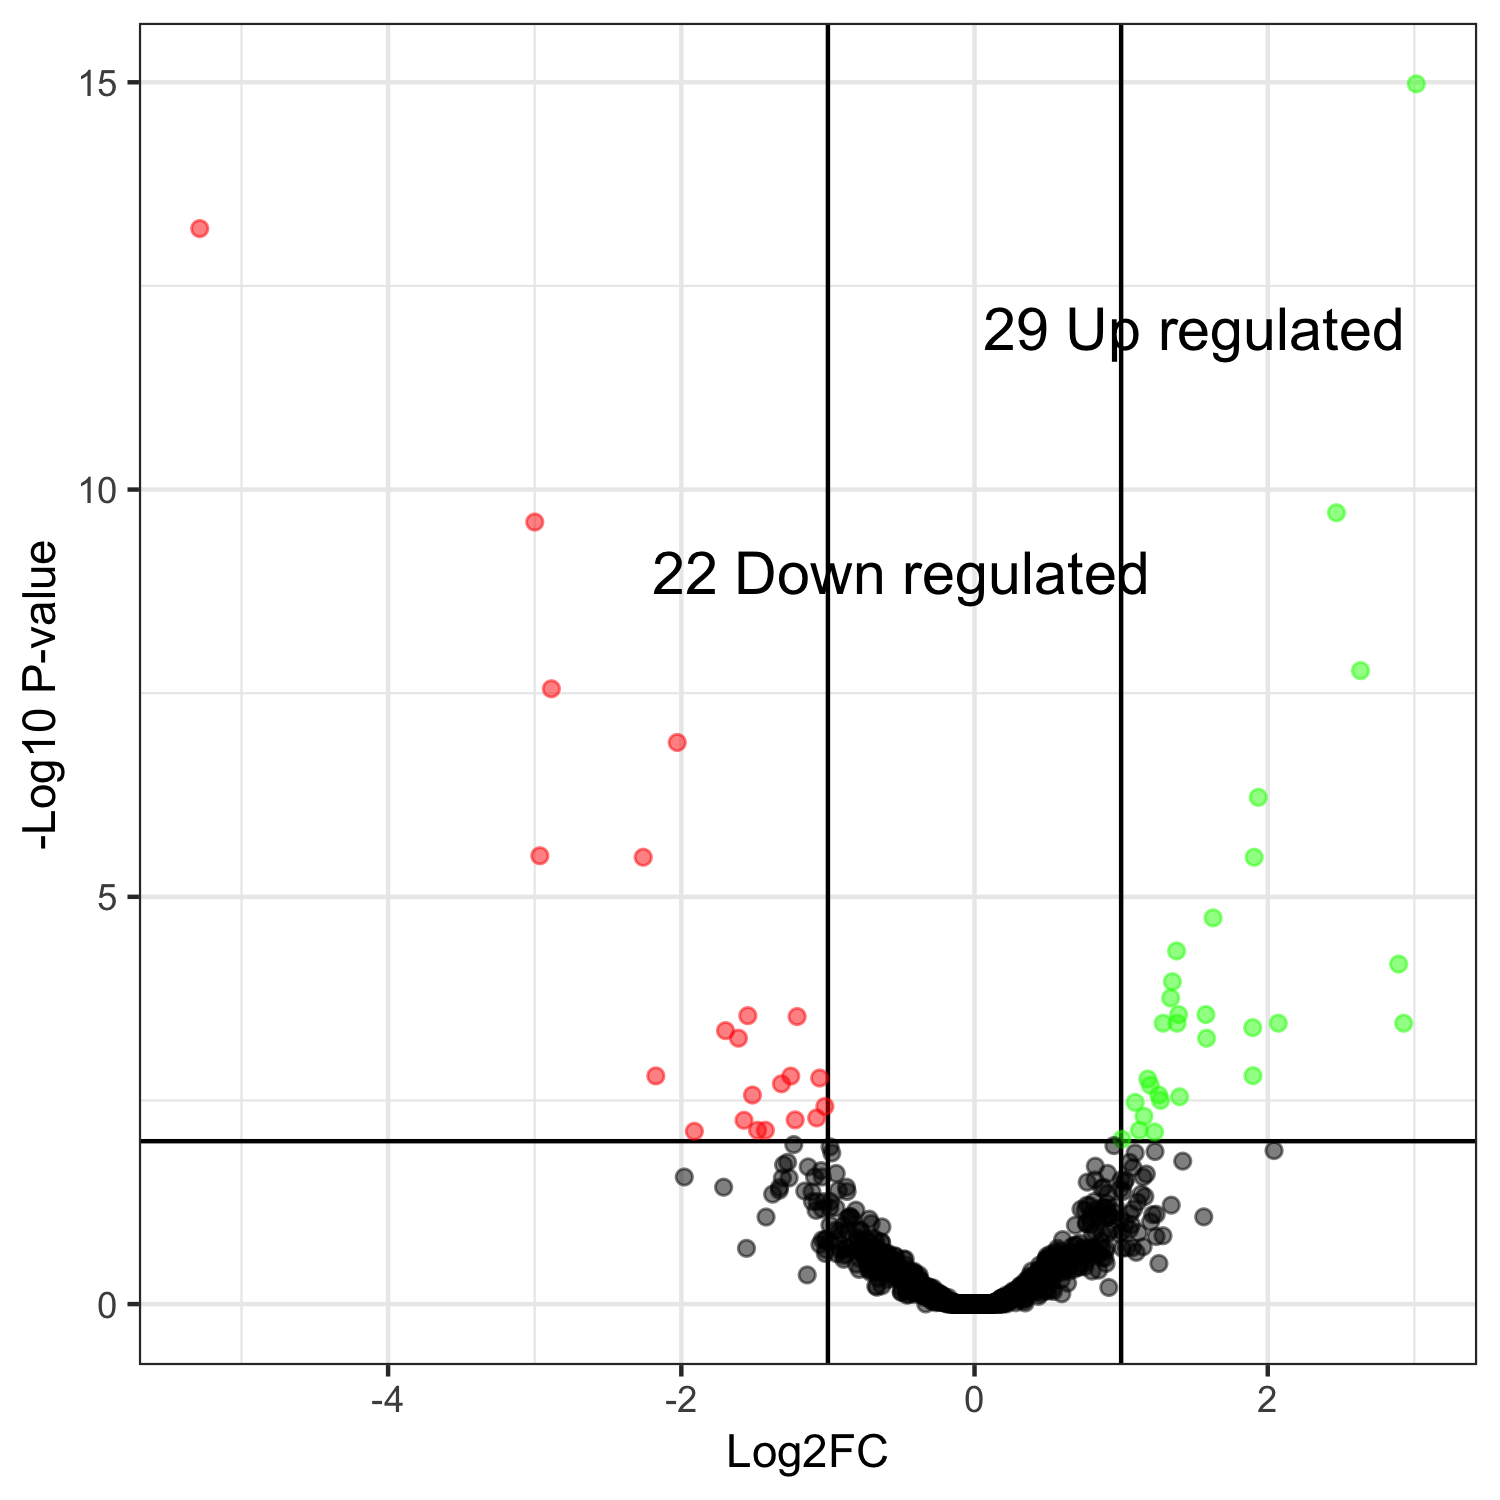

The data file committed next to this chart (first rows):
genes, logFC, logCPM, PValue, FDR
KMXK0F03890, 3.014, 10.91, 9.67535865980698e-19, 1.04493873525915e-15
KMXK0E03660, -5.285, 11.25, 1.15744856155924e-16, 6.25022223241992e-14
KMXK0E03750, 2.469, 9.05, 5.34855106329821e-13, 1.92547838278736e-10
KMXK0H04290, -3, 9.702, 9.27843019098124e-13, 2.50517615156494e-10
KMXK0A06760, 2.633, 10.07, 7.73962484407685e-11, 1.6717589663206e-08
KMXK0E02630, -2.886, 9.811, 1.55081176133619e-10, 2.79146117040514e-08
KMXK0H04430, -2.028, 10.72, 8.25492468001591e-10, 1.27361695063103e-07
KMXK0D05930, 1.935, 9.032, 4.45083400574665e-09, 6.00862590775798e-07
KMXK0A06250, -2.965, 10.29, 2.60986228564793e-08, 3.13183474277751e-06
KMXK0B06870, 1.907, 8.05, 3.05325289035784e-08, 3.26756675837105e-06
KMXK0B07870, -2.26, 10.16, 3.32807725389644e-08, 3.26756675837105e-06
KMXK0D03890, 1.627, 9.048, 2.01469194198028e-07, 1.81322274778225e-05
KMXK0G03730, 1.378, 10.44, 5.55650355697719e-07, 4.61617218579644e-05
KMXK0D03030, 2.893, 9.077, 8.67685221106042e-07, 6.69357170567518e-05
KMXK0E05330, 1.349, 9.38, 1.52950589656419e-06, 0.0001101
KMXK0A05260, 1.338, 10.2, 2.58937320661789e-06, 0.0001748
KMXK0E04110, 1.392, 10.69, 4.56832887094746e-06, 0.0002788
KMXK0B05960, 1.578, 9.798, 4.64687724004945e-06, 0.0002788
KMXK0H04420, -1.546, 11.03, 5.06315877411982e-06, 0.0002878
KMXK0C03640, -1.21, 9.334, 5.46225826297235e-06, 0.000295
KMXK0C01370, 2.072, 10.14, 6.9163020633061e-06, 0.0003557
KMXK0E04920, 2.927, 11.42, 7.45063131494608e-06, 0.0003564
KMXK0F00380, 1.286, 11.51, 7.80938561570776e-06, 0.0003564
KMXK0D01320, 1.382, 10.86, 7.92031482413031e-06, 0.0003564
KMXK0E01660, 1.898, 9.814, 9.34133150874358e-06, 0.0004035
KMXK0D01720, -1.698, 10.83, 1.05797859687551e-05, 0.0004395
KMXK0D02270, 1.583, 8.993, 1.38934727598779e-05, 0.0005442
KMXK0A01850, -1.61, 9.755, 1.4108510893308e-05, 0.0005442
KMXK0B00390, 1.899, 11.16, 4.21735796434776e-05, 0.001571
KMXK0G00460, -2.174, 8.205, 4.38955413129108e-05, 0.00158
KMXK0B02720, -1.254, 10.33, 4.56108005753598e-05, 0.001589
KMXK0C07290, -1.056, 10.22, 4.96840598914701e-05, 0.001677
KMXK0C04080, 1.182, 9.085, 5.26679825808584e-05, 0.001724
KMXK0H00100, -1.317, 9.381, 6.21676941701259e-05, 0.001975
KMXK0D01210, 1.199, 9.323, 6.65254476437333e-05, 0.002053
KMXK0F00490, 1.257, 8.215, 9.04632183715077e-05, 0.002712
KMXK0F04580, -1.515, 7.997, 9.29127570205891e-05, 0.002712
KMXK0D04930, 1.399, 8.322, 0.0001003, 0.00285
KMXK0B05840, 1.269, 11.33, 0.000114, 0.003156
KMXK0B00860, 1.096, 9.15, 0.0001238, 0.003342
KMXK0D02420, -1.021, 10.63, 0.0001421, 0.003743
KMXK0F03040, 1.155, 10.36, 0.0001922, 0.004942
KMXK0B01680, -1.077, 9.661, 0.0002064, 0.005183
KMXK0D01380, -1.223, 9.99, 0.0002231, 0.005475
KMXK0A04730, -1.572, 9.506, 0.0002309, 0.005542
KMXK0E06260, 1.124, 9.764, 0.0003192, 0.007352
KMXK0F01580, -1.48, 11.05, 0.0003261, 0.007352
KMXK0G03670, -1.427, 7.935, 0.0003267, 0.007352
KMXK0B00180, -1.911, 10.28, 0.0003432, 0.007564
KMXK0E03200, 1.228, 11.4, 0.0003568, 0.007707
KMXK0B05430, 1.005, 9.085, 0.0004473, 0.009472
KMXK0A06690, -1.233, 9.461, 0.0005301, 0.01101
KMXK0C00270, 0.9508, 10.52, 0.0005558, 0.01133
KMXK0G02330, -0.9857, 10.61, 0.0005873, 0.01175
KMXK0C05770, 2.043, 10.78, 0.0006633, 0.01302
KMXK0E03010, 1.231, 10.02, 0.0006947, 0.0134
KMXK0F05580, 1.096, 10.58, 0.0007404, 0.01396
KMXK0E05360, -0.9738, 9.572, 0.0007498, 0.01396
KMXK0E04230, 1.42, 11.04, 0.0009605, 0.01758
KMXK0C02060, -1.275, 9.543, 0.001009, 0.01816
... 1,020 more rows
